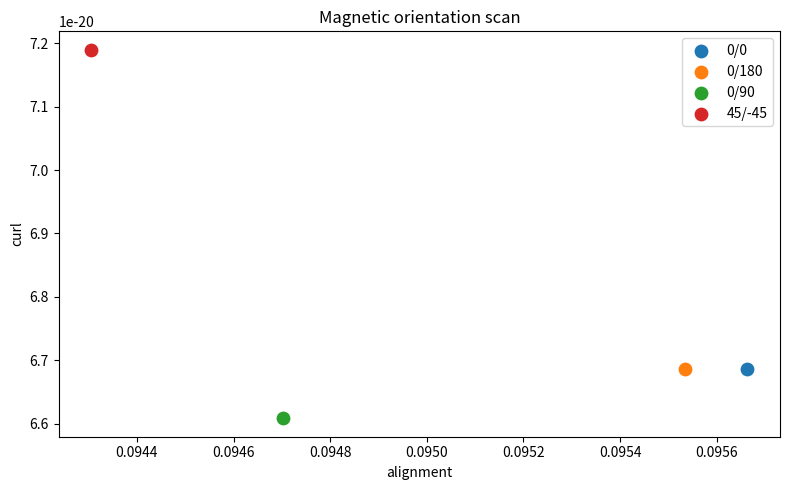

Recreate this plot in Python.
#!/usr/bin/env python3
# -*- coding: utf-8 -*-

from pathlib import Path
import numpy as np
import pandas as pd
import matplotlib.pyplot as plt

OUT = Path("results/magnetism/proto_atom_magnetic_pair_orientation_scan")
OUT.mkdir(parents=True, exist_ok=True)

SIZE = 180
N_STEPS = 260
DT = 0.08
WAVE_GAIN = 0.24
DAMP = 0.996

# fixed positions
CENTER = np.array([SIZE//2, SIZE//2])
SHIFT = 30

# tested orientations (in degrees)
ANGLE_CASES = [
    (0, 0),
    (0, 180),
    (0, 90),
    (45, -45),
]

# --------------------------------------------------

def laplacian(phi):
    return (
        np.roll(phi, 1, axis=0) + np.roll(phi, -1, axis=0)
        + np.roll(phi, 1, axis=1) + np.roll(phi, -1, axis=1)
        - 4.0 * phi
    )

def build_oriented_source(pos, angle_deg):
    angle = np.radians(angle_deg)
    dx = np.cos(angle)
    dy = np.sin(angle)

    src = np.zeros((SIZE, SIZE))
    y, x = np.indices((SIZE, SIZE))

    # oriented dipole
    src += np.exp(-((x-(pos[0]+dx*3))**2 + (y-(pos[1]+dy*3))**2)/6)
    src -= np.exp(-((x-(pos[0]-dx*3))**2 + (y-(pos[1]-dy*3))**2)/6)

    return src

def compute_E(phi):
    gy, gx = np.gradient(phi)
    return -gx, -gy

def compute_curl(Fx, Fy):
    dFy_dx = np.gradient(Fy, axis=1)
    dFx_dy = np.gradient(Fx, axis=0)
    return dFy_dx - dFx_dy

def compute_alignment(Fx, Fy):
    norm = np.sqrt(Fx**2 + Fy**2) + 1e-12
    return np.mean(np.abs(Fx/norm))  # proxy simple

# --------------------------------------------------

def run_case(angleA, angleB):

    phi = np.zeros((SIZE, SIZE))
    psi = np.zeros_like(phi)

    posA = CENTER + np.array([-SHIFT, 0])
    posB = CENTER + np.array([SHIFT, 0])

    align_hist = []
    curl_hist = []

    for step in range(N_STEPS):

        src = np.zeros_like(phi)

        src += build_oriented_source(posA, angleA) * np.sin(0.1*step)
        src += build_oriented_source(posB, angleB) * np.sin(0.1*step + np.pi/2)

        lap = laplacian(phi)

        psi = DAMP * psi + DT * (WAVE_GAIN * lap + src)
        phi = phi + DT * psi

        Fx, Fy = compute_E(phi)
        curl = compute_curl(Fx, Fy)

        align_hist.append(compute_alignment(Fx, Fy))
        curl_hist.append(np.mean(np.abs(curl)))

    return {
        "angleA": angleA,
        "angleB": angleB,
        "align_mean": float(np.mean(align_hist)),
        "curl_mean": float(np.mean(curl_hist)),
        "align_final": float(align_hist[-1]),
        "curl_final": float(curl_hist[-1]),
    }

# --------------------------------------------------

def main():
    print("\n=== MAGNETIC PAIR ORIENTATION SCAN ===")

    results = []

    for a, b in ANGLE_CASES:
        print(f"→ case ({a}, {b})")
        res = run_case(a, b)
        results.append(res)

    df = pd.DataFrame(results)
    out_csv = OUT / "orientation_scan_summary.csv"
    df.to_csv(out_csv, index=False)

    print("\n=== RESULTS ===")
    print(df.to_string(index=False))

    # plot
    plt.figure(figsize=(8,5))
    for _, row in df.iterrows():
        label = f"{int(row['angleA'])}/{int(row['angleB'])}"
        plt.scatter(row["align_final"], row["curl_final"], label=label, s=80)

    plt.xlabel("alignment")
    plt.ylabel("curl")
    plt.title("Magnetic orientation scan")
    plt.legend()
    plt.tight_layout()

    fig = OUT / "orientation_scan_plot.png"
    plt.savefig(fig, dpi=260)
    plt.close()

    print(f"[OK] wrote {out_csv}")
    print(f"[OK] wrote {fig}")
    print("[DONE] orientation scan complete")

# --------------------------------------------------

if __name__ == "__main__":
    main()
